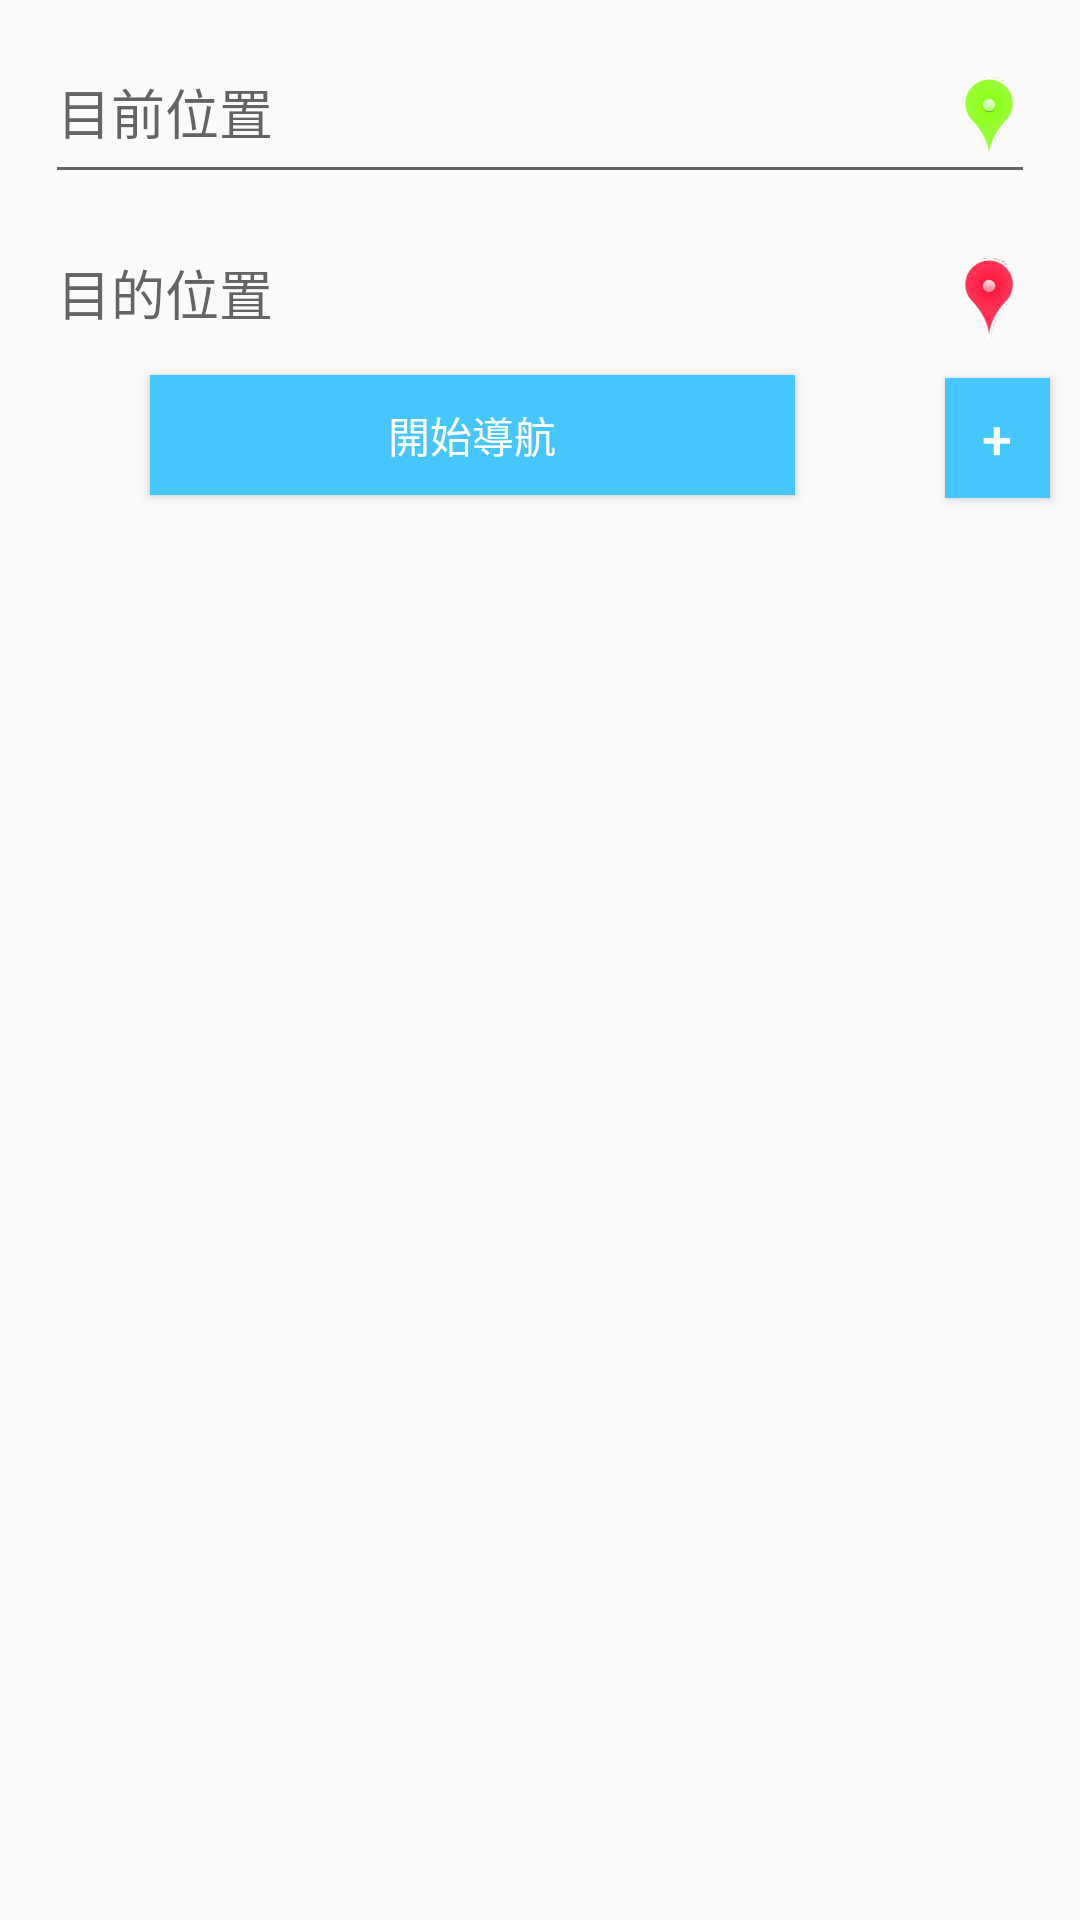

Reconstruct the res/layout file that produces this screen, plus the resources it refers to.
<!-- AndroidManifest.xml: application theme AppTheme -->
<!-- res/layout/home_content_main.xml -->
<?xml version="1.0" encoding="utf-8"?>
<LinearLayout xmlns:android="http://schemas.android.com/apk/res/android"
    xmlns:app="http://schemas.android.com/apk/res-auto"
    android:layout_width="match_parent"
    android:layout_height="match_parent"
    android:layout_marginLeft="0dp"
    android:layout_marginRight="0dp"
    android:orientation="vertical"
    android:weightSum="1"
    app:layout_collapseParallaxMultiplier="1.0">

    <Space
        android:layout_width="match_parent"
        android:layout_height="4dp" />

    <com.google.android.material.textfield.TextInputLayout
        android:layout_width="match_parent"
        android:layout_height="55dp"
        android:layout_marginLeft="10dp"
        android:layout_marginRight="10dp"
        android:gravity="center">

        <EditText
            android:id="@+id/editTextStart"
            android:layout_width="match_parent"
            android:layout_height="55dp"
            android:layout_marginLeft="5dp"
            android:layout_marginRight="5dp"
            android:drawableEnd="@drawable/map_marker_green"
            android:hint="@string/start_point"
            android:inputType="text" />

    </com.google.android.material.textfield.TextInputLayout>

    <com.google.android.material.textfield.TextInputLayout
        android:layout_width="match_parent"
        android:layout_height="55dp"
        android:layout_marginLeft="10dp"
        android:layout_marginRight="10dp">

        <EditText
            android:id="@+id/editTextEnd"
            android:layout_width="match_parent"
            android:layout_height="55dp"
            android:layout_marginLeft="5dp"
            android:layout_marginRight="5dp"
            android:drawableEnd="@drawable/map_marker_red"
            android:hint="@string/destination"
            android:inputType="text" />

    </com.google.android.material.textfield.TextInputLayout>

    <LinearLayout
        android:id="@+id/LIhome"
        android:layout_width="match_parent"
        android:layout_height="60dp"
        android:orientation="horizontal">

        <Button
            android:id="@+id/Btn"
            android:layout_width="match_parent"
            android:layout_height="40dp"
            android:layout_marginLeft="50dp"
            android:layout_marginRight="50dp"
            android:layout_marginTop="10dp"
            android:layout_weight="1"
            android:background="@color/colorPrimary"
            android:onClick="click"
            android:text="開始導航"
            android:textColor="@color/cardview_light_background" />

        <Button
            android:id="@+id/button2"
            android:layout_width="80dp"
            android:layout_height="40dp"
            android:layout_marginRight="10dp"
            android:layout_marginTop="12dp"
            android:layout_weight="1"
            android:background="@color/colorPrimary"
            android:text="+"
            android:textColor="@color/cardview_light_background"
            android:textSize="18sp" />

    </LinearLayout>

    <androidx.recyclerview.widget.RecyclerView
        android:id="@+id/recyclerview"
        android:layout_width="match_parent"
        android:layout_height="552dp"
        android:layout_marginTop="20dp"
        android:clickable="true" />

</LinearLayout>
<!-- resources referenced by this layout -->
<resources>
  <color name="colorPrimary">#47c5ff</color>
  <!-- drawable map_marker_green: png bitmap (drawable-hdpi, 1652 bytes) -->
  <!-- drawable map_marker_red: png bitmap (drawable-hdpi, 1686 bytes) -->
  <string name="destination">目的位置</string>
  <string name="start_point">目前位置</string>
  <style name="AppTheme" parent="Theme.AppCompat.Light.DarkActionBar">
          
          <item name="colorPrimary">   @color/colorPrimary</item>
  
          
          <item name="colorPrimaryDark">#000000</item>
          <item name="colorAccent">@color/colorAccent</item>
  
          <item name="actionBarStyle">@style/AppTheme.MyActionBar</item>
  
      </style>
  <color name="colorAccent">#ff4081</color>
  <style name="AppTheme.MyActionBar" parent="@android:style/Widget.Holo.Light.ActionBar">
          <item name="titleTextStyle">@style/MyActionBarTitleText</item>
      </style>
  <style name="MyActionBarTitleText" parent="@android:style/TextAppearance.Holo.Widget.ActionBar.Title">
          <item name="android:textColor">#FF0000</item>
      </style>
</resources>
